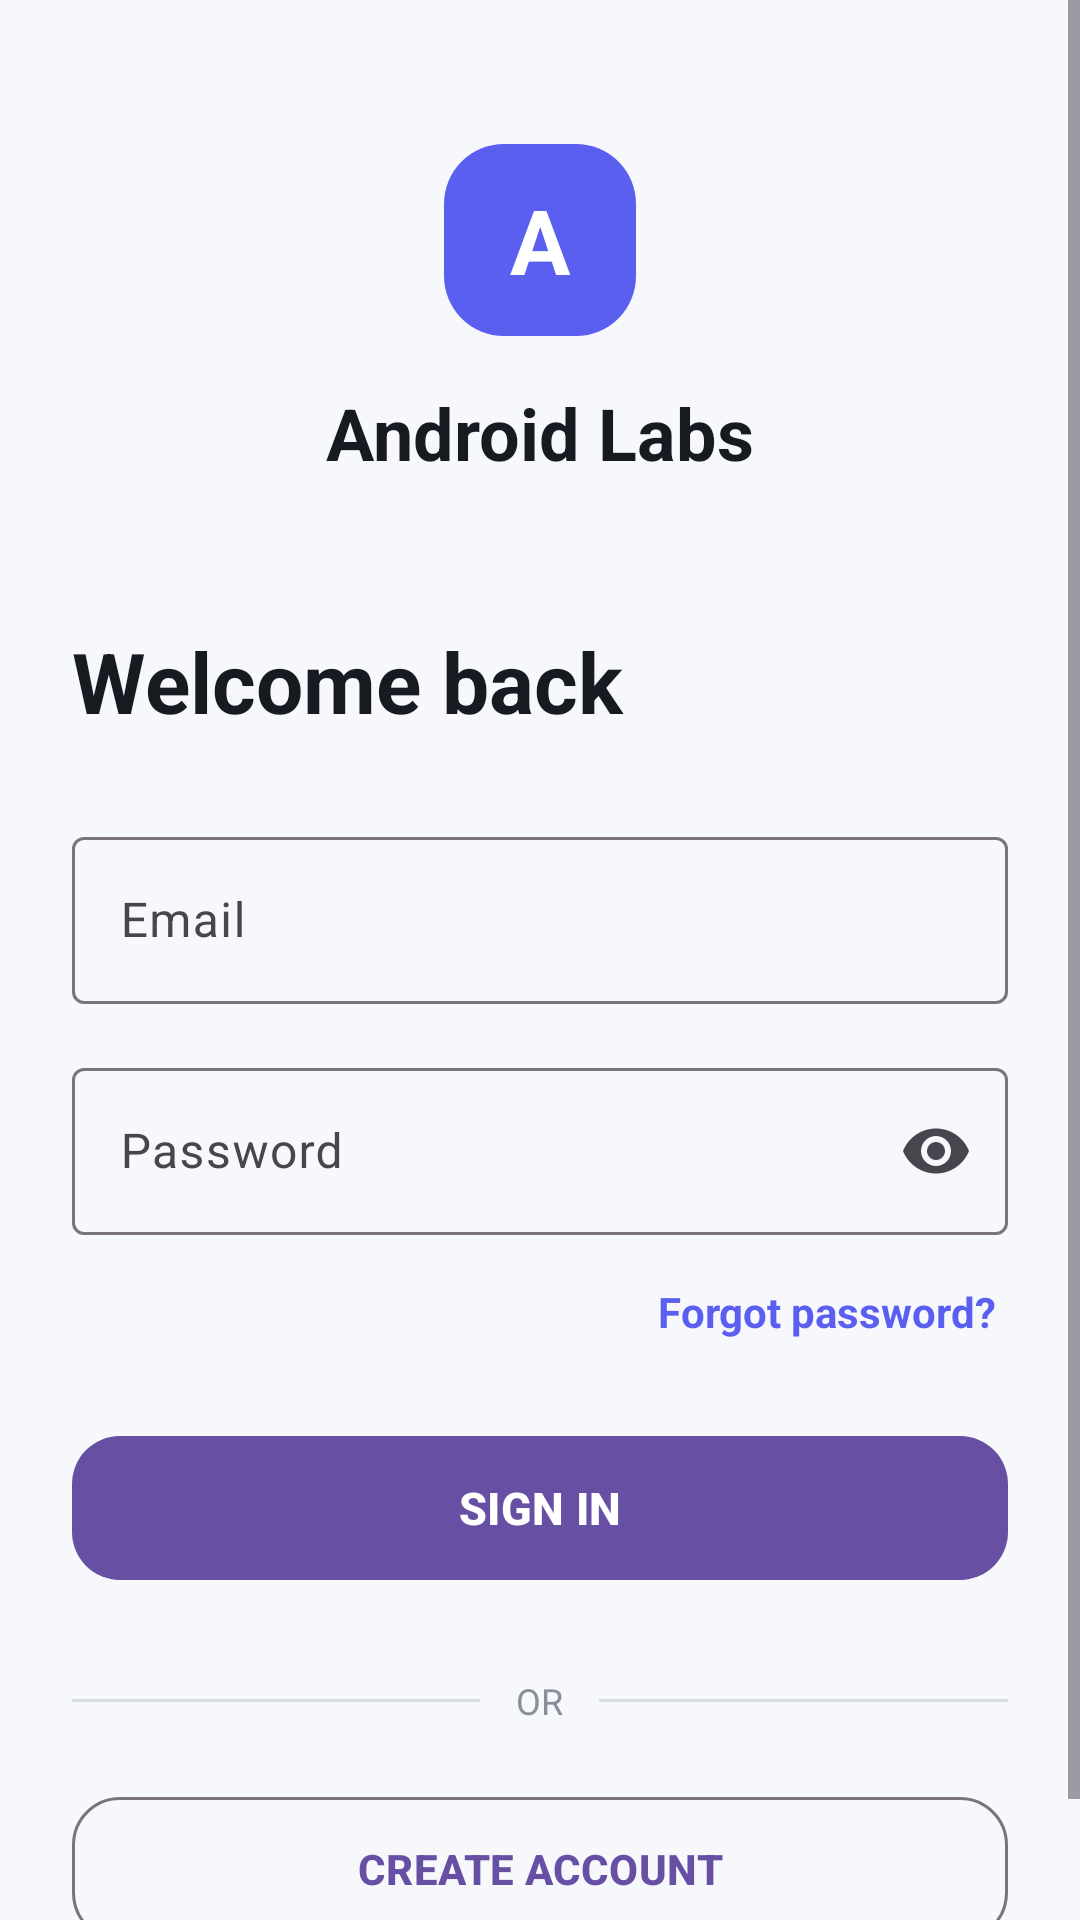

Here is an Android app screen rendered from its layout file. Give the layout XML and the strings, colors and styles it references.
<!-- AndroidManifest.xml: application theme Theme.MADExpriment -->
<!-- res/layout/activity_main.xml -->
<?xml version="1.0" encoding="utf-8"?>
<ScrollView xmlns:android="http://schemas.android.com/apk/res/android"
    xmlns:app="http://schemas.android.com/apk/res-auto"
    android:layout_width="match_parent"
    android:layout_height="match_parent"
    android:fillViewport="true"
    android:background="#F7F8FC">

    <LinearLayout
        android:layout_width="match_parent"
        android:layout_height="wrap_content"
        android:orientation="vertical"
        android:paddingStart="24dp"
        android:paddingEnd="24dp"
        android:paddingTop="48dp"
        android:paddingBottom="32dp">

        
        <TextView
            android:layout_width="64dp"
            android:layout_height="64dp"
            android:layout_gravity="center_horizontal"
            android:gravity="center"
            android:text="A"
            android:textColor="@android:color/white"
            android:textSize="30sp"
            android:textStyle="bold"
            android:background="@drawable/bg_logo" />

        
        <TextView
            android:layout_width="wrap_content"
            android:layout_height="wrap_content"
            android:layout_gravity="center_horizontal"
            android:layout_marginTop="16dp"
            android:text="Android Labs"
            android:textColor="#171A21"
            android:textSize="24sp"
            android:textStyle="bold" />



        
        <TextView
            android:layout_width="wrap_content"
            android:layout_height="wrap_content"
            android:layout_marginTop="48dp"
            android:text="Welcome back"
            android:textColor="#171A21"
            android:textSize="28sp"
            android:textStyle="bold" />

        
        <com.google.android.material.textfield.TextInputLayout
            android:id="@+id/emailLayout"
            style="@style/Widget.Material3.TextInputLayout.OutlinedBox"
            android:layout_width="match_parent"
            android:layout_height="wrap_content"
            android:layout_marginTop="28dp"
            android:hint="Email"
            app:startIconDrawable="@drawable/ic_email">

            <com.google.android.material.textfield.TextInputEditText
                android:id="@+id/etEmail"
                android:layout_width="match_parent"
                android:layout_height="wrap_content"
                android:inputType="textEmailAddress"
                android:textColor="#000000"
                android:imeOptions="actionNext" />

        </com.google.android.material.textfield.TextInputLayout>

        
        <com.google.android.material.textfield.TextInputLayout
            android:id="@+id/passwordLayout"
            style="@style/Widget.Material3.TextInputLayout.OutlinedBox"
            android:layout_width="match_parent"
            android:layout_height="wrap_content"
            android:layout_marginTop="16dp"
            android:hint="Password"
            app:endIconMode="password_toggle"
            app:startIconDrawable="@drawable/ic_lock">

            <com.google.android.material.textfield.TextInputEditText
                android:id="@+id/etPassword"
                android:layout_width="match_parent"
                android:layout_height="wrap_content"
                android:inputType="textPassword"
                android:textColor="#000000"
                android:imeOptions="actionDone" />

        </com.google.android.material.textfield.TextInputLayout>

        
        <TextView
            android:id="@+id/tvForgotPassword"
            android:layout_width="wrap_content"
            android:layout_height="wrap_content"
            android:layout_gravity="end"
            android:layout_marginTop="12dp"
            android:padding="4dp"
            android:text="Forgot password?"
            android:textColor="#5B5FEF"
            android:textSize="14sp"
            android:textStyle="bold" />

        
        <com.google.android.material.button.MaterialButton
            android:id="@+id/btnLogin"
            android:layout_width="match_parent"
            android:layout_height="56dp"
            android:layout_marginTop="24dp"
            android:text="SIGN IN"
            android:textSize="15sp"
            android:textStyle="bold"
            app:cornerRadius="16dp" />

        
        <LinearLayout
            android:layout_width="match_parent"
            android:layout_height="wrap_content"
            android:layout_marginTop="28dp"
            android:gravity="center_vertical"
            android:orientation="horizontal">

            <View
                android:layout_width="0dp"
                android:layout_height="1dp"
                android:layout_weight="1"
                android:background="#D9DCE5" />

            <TextView
                android:layout_width="wrap_content"
                android:layout_height="wrap_content"
                android:layout_marginStart="12dp"
                android:layout_marginEnd="12dp"
                android:text="OR"
                android:textColor="#8A8F9D"
                android:textSize="12sp" />

            <View
                android:layout_width="0dp"
                android:layout_height="1dp"
                android:layout_weight="1"
                android:background="#D9DCE5" />

        </LinearLayout>

        
        <com.google.android.material.button.MaterialButton
            android:id="@+id/btnSignup"
            style="@style/Widget.Material3.Button.OutlinedButton"
            android:layout_width="match_parent"
            android:layout_height="56dp"
            android:layout_marginTop="20dp"
            android:text="CREATE ACCOUNT"
            android:textSize="14sp"
            android:textStyle="bold"
            app:cornerRadius="16dp" />



    </LinearLayout>

</ScrollView>
<!-- resources referenced by this layout -->
<resources>
  <!-- drawable bg_logo (drawable) -->
  <?xml version="1.0" encoding="utf-8"?>
  <shape xmlns:android="http://schemas.android.com/apk/res/android"
      android:shape="rectangle">
  
      <solid android:color="#5B5FEF" />
  
      <corners android:radius="20dp" />
  
  </shape>
  <style name="Theme.MADExpriment" parent="Base.Theme.MADExpriment" />
  <style name="Base.Theme.MADExpriment" parent="Theme.Material3.DayNight.NoActionBar">
          
          
      </style>
</resources>
